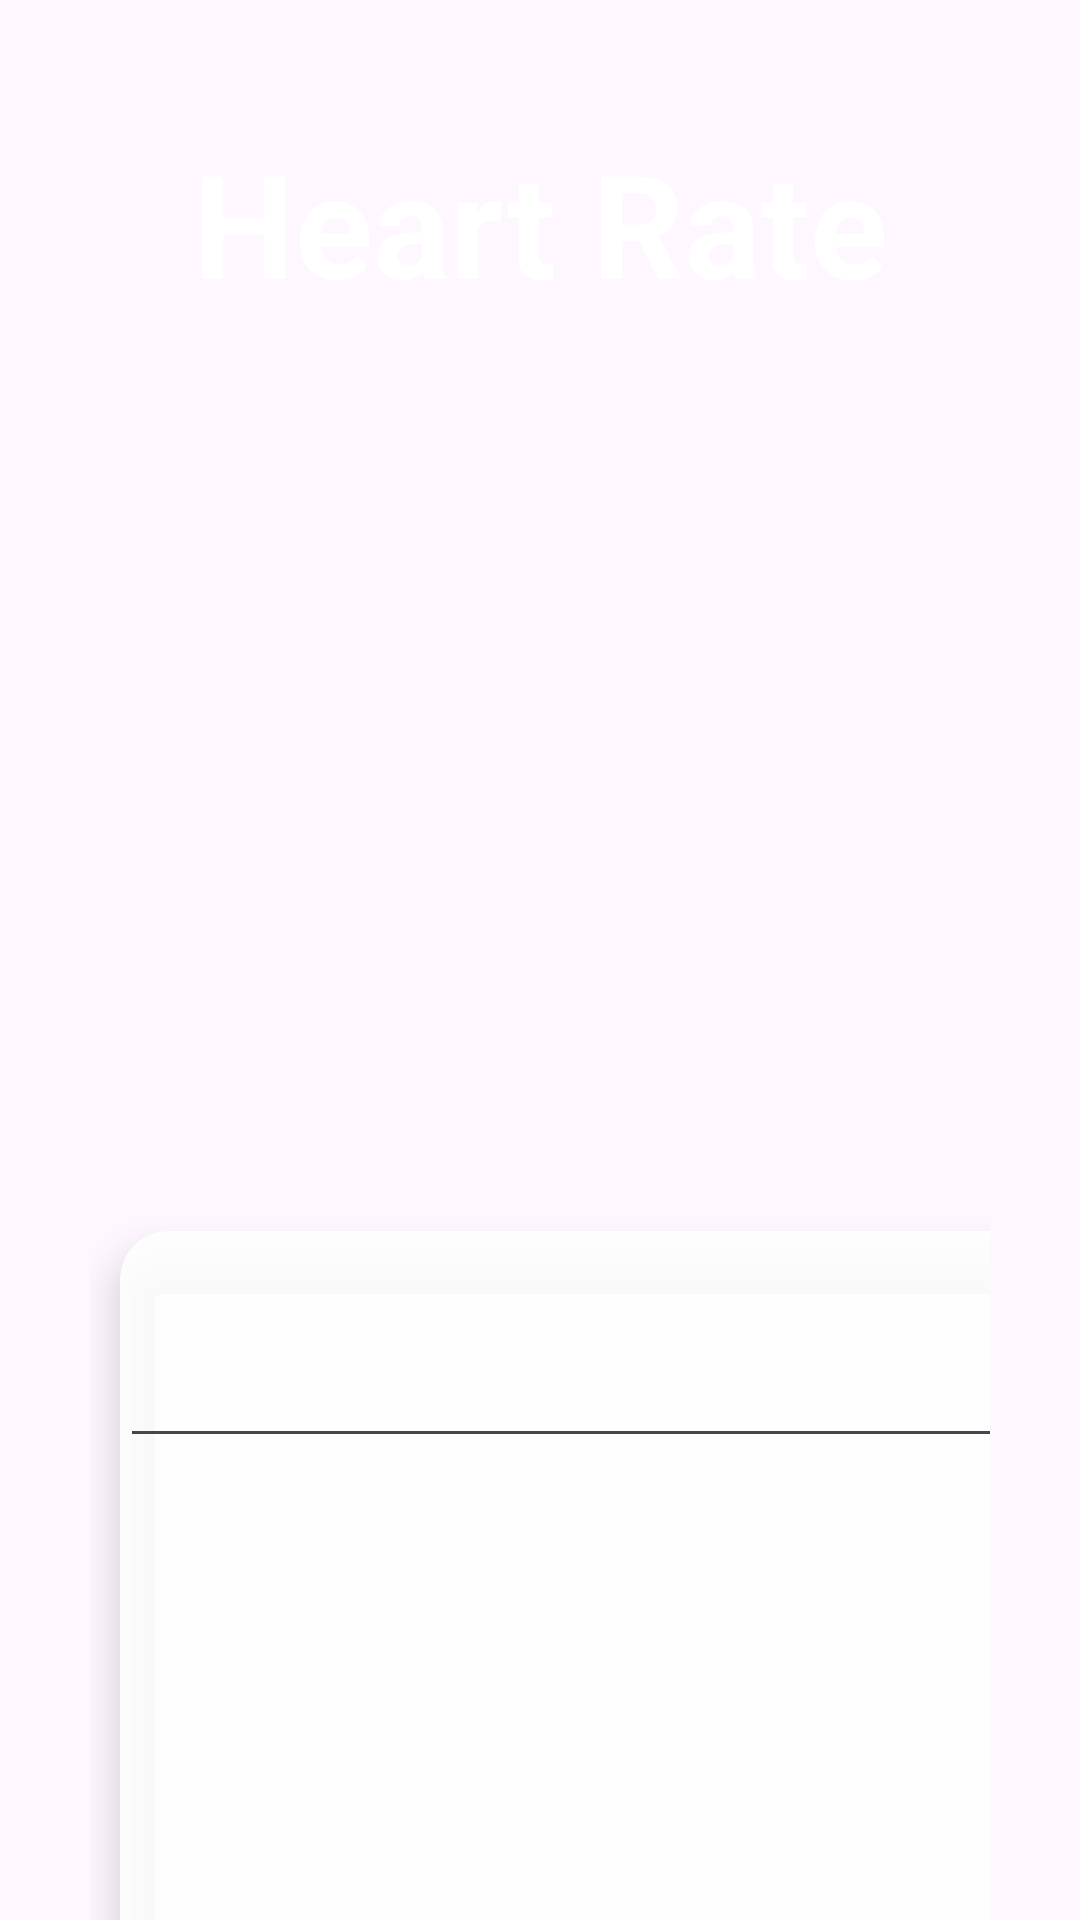

Write the Android layout XML for this screen, with the resource values it uses.
<!-- AndroidManifest.xml: application theme Theme.FitnessCheck -->
<!-- res/layout/activity_heartrate.xml -->
<?xml version="1.0" encoding="utf-8"?>
<RelativeLayout xmlns:android="http://schemas.android.com/apk/res/android"
    xmlns:app="http://schemas.android.com/apk/res-auto"
    xmlns:tools="http://schemas.android.com/tools"
    android:layout_width="wrap_content"
    android:layout_height="wrap_content"
    android:background="@drawable/back2"
    tools:context=".SpO2_Screen"

    >

    <TextView
        android:id="@+id/Spo2title"
        android:layout_width="wrap_content"
        android:layout_height="wrap_content"
        android:layout_centerHorizontal="true"
        android:layout_margin="42dp"
        android:layout_marginTop="72dp"
        android:inputType="text"
        android:text="Heart Rate"
        android:textAlignment="center"
        android:textAppearance="@style/TextAppearance.AppCompat.Large"
        android:textColor="@color/white"
        android:textSize="48sp"
        android:textStyle="bold" />

    <GridLayout
        android:layout_width="wrap_content"
        android:layout_height="wrap_content"
        android:layout_below="@id/Spo2title"
        android:layout_marginTop="250dp"
        android:layout_marginLeft="30dp"
        android:layout_marginRight="30dp"
        android:columnCount="2"
        android:rowCount="2">

        <androidx.cardview.widget.CardView
            android:id="@+id/cardtest"
            app.cardBackgroundColor="@color/white"
            android:layout_width="344dp"
            android:layout_height="242dp"
            android:layout_row="0"
            android:layout_rowWeight="2"
            android:layout_column="0"
            android:layout_columnWeight="2"
            android:layout_gravity="fill"
            android:layout_marginLeft="2dp"
            android:layout_marginRight="2dp"
            app:cardBackgroundColor="#E4FFFFFF"
            app:cardCornerRadius="16dp"
            app:cardElevation="8dp"
            app:cardPreventCornerOverlap="false"
            app:cardUseCompatPadding="true">

            <EditText
                android:id="@+id/editTextText2"
                android:layout_width="wrap_content"
                android:layout_height="wrap_content"
                android:ems="20"
                android:inputType="text"
                android:text="BPM"
                android:textAlignment="center"
                android:textColor="@color/black"
                android:textSize="44dp"
                android:textStyle="bold" />

            <LinearLayout
                android:layout_width="wrap_content"
                android:layout_height="wrap_content"
                android:layout_gravity="center_vertical|center_horizontal"
                android:gravity="center"
                android:orientation="vertical">

                <TextView
                    android:layout_width="wrap_content"
                    android:layout_height="wrap_content"
                    android:ems="10"
                    android:id="@+id/textViewHeartRate"
                    android:text="88"
                    android:textAlignment="center"
                    android:textColor="@color/yale_blue"
                    android:textSize="54dp"
                    android:textStyle="bold" />


            </LinearLayout>

        </androidx.cardview.widget.CardView>
    </GridLayout>

</RelativeLayout>
<!-- resources referenced by this layout -->
<resources>
  <color name="black">#FF000000</color>
  <color name="white">#FFFFFFFF</color>
  <color name="yale_blue">#0F5299</color>
  <style name="Theme.FitnessCheck" parent="Base.Theme.FitnessCheck" />
  <style name="Base.Theme.FitnessCheck" parent="Theme.Material3.DayNight.NoActionBar">
          
          
      </style>
</resources>
